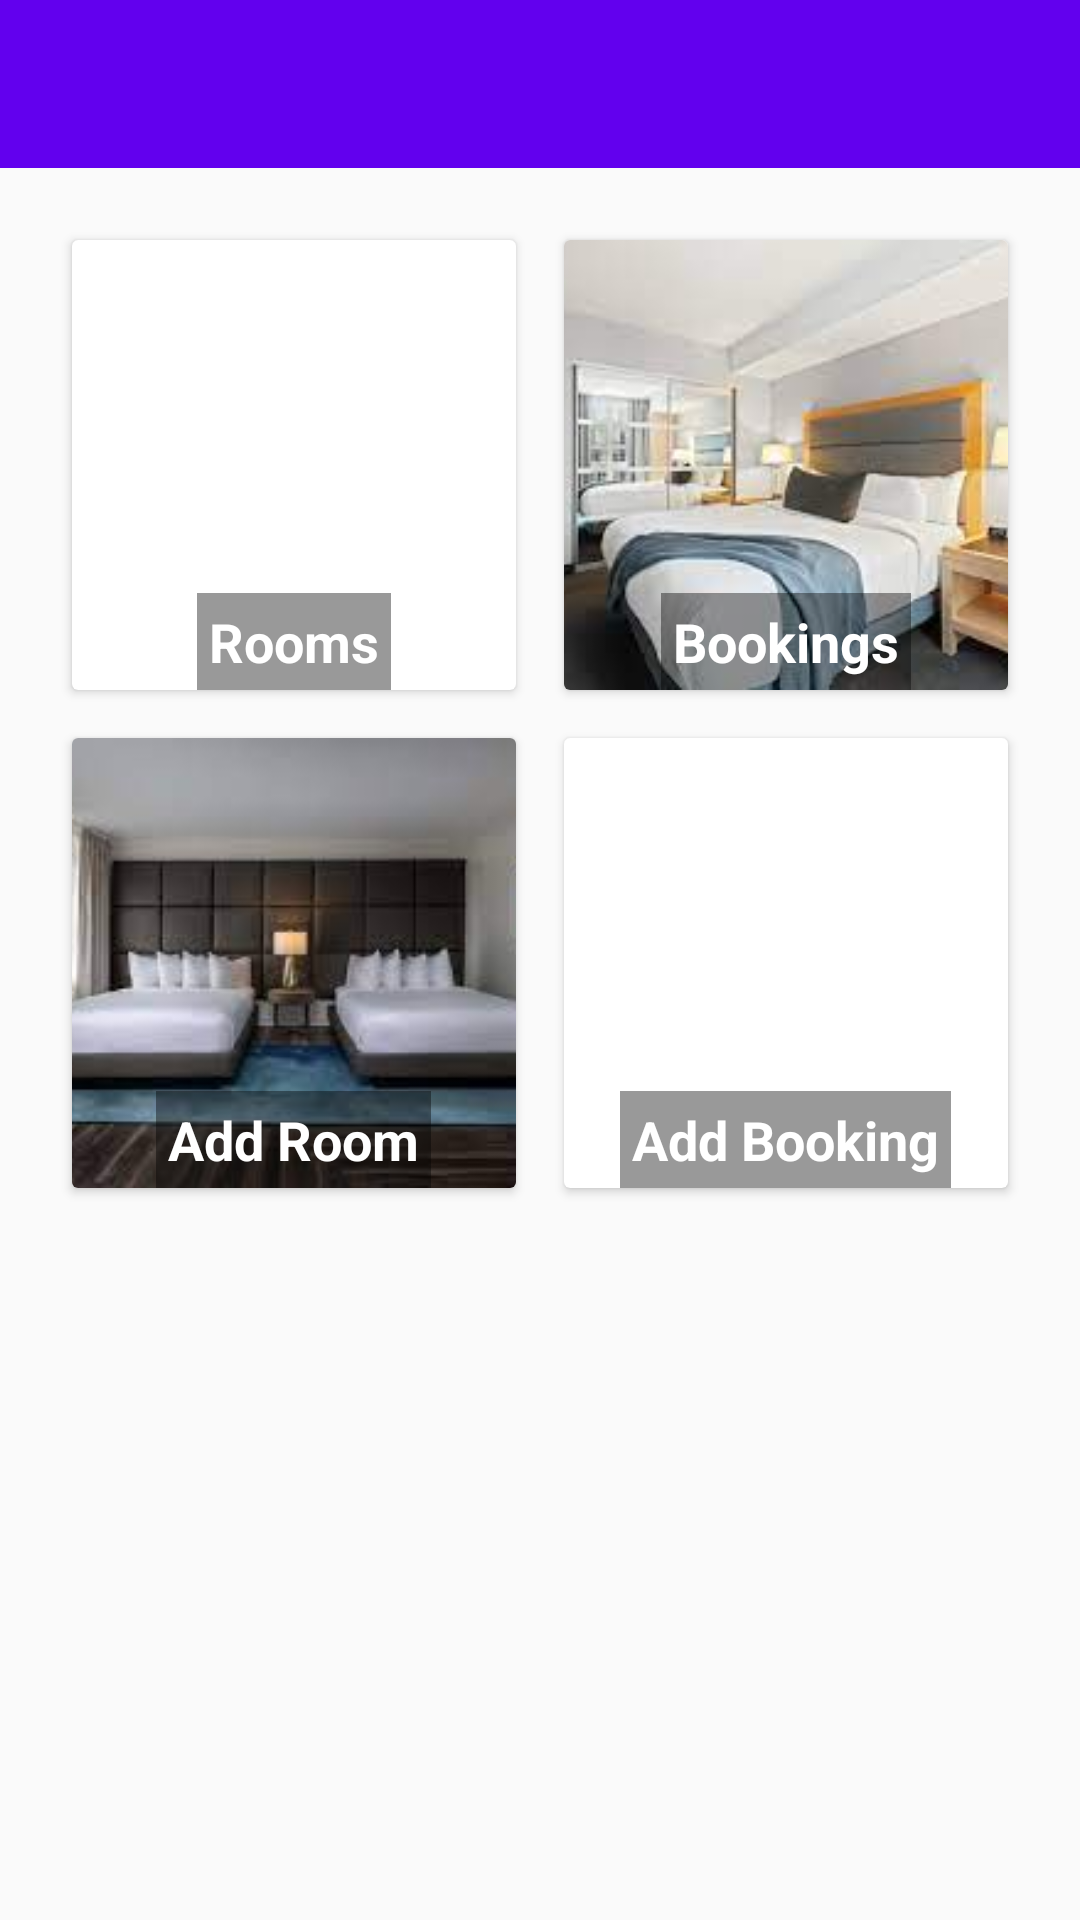

This screen was rendered from an Android layout file. Write that file and the resources it references.
<!-- AndroidManifest.xml: application theme Theme.AppCompat.Light.NoActionBar -->
<!-- res/layout/activity_main.xml -->
<?xml version="1.0" encoding="utf-8"?>
<androidx.drawerlayout.widget.DrawerLayout xmlns:android="http://schemas.android.com/apk/res/android"
    xmlns:app="http://schemas.android.com/apk/res-auto"
    xmlns:tools="http://schemas.android.com/tools"
    android:id="@+id/drawer_layout"
    android:layout_width="match_parent"
    android:layout_height="match_parent"
    tools:ignore="ExtraText">

    
    <LinearLayout
        android:layout_width="match_parent"
        android:layout_height="match_parent"
        android:orientation="vertical">

        <androidx.appcompat.widget.Toolbar
            android:id="@+id/toolbar"
            android:layout_width="match_parent"
            android:layout_height="?attr/actionBarSize"
            android:background="#6200EE"
            android:title="Dashboard"
            android:titleTextColor="#FFFFFF" />

        <ScrollView
            android:layout_width="match_parent"
            android:layout_height="match_parent">

            <GridLayout
                android:layout_width="match_parent"
                android:layout_height="wrap_content"
                android:columnCount="2"
                android:orientation="horizontal"
                android:padding="16dp">

                
                <androidx.cardview.widget.CardView
                    android:id="@+id/btnRooms"
                    android:layout_width="0dp"
                    android:layout_height="150dp"
                    android:layout_columnWeight="1"
                    android:layout_margin="8dp"
                    android:elevation="6dp">

                    <FrameLayout
                        android:layout_width="match_parent"
                        android:layout_height="match_parent">

                        <ImageView
                            android:layout_width="match_parent"
                            android:layout_height="match_parent"
                            android:src="@drawable/fast"
                            android:scaleType="centerCrop" />

                        <TextView
                            android:layout_width="wrap_content"
                            android:layout_height="wrap_content"
                            android:text="Rooms"
                            android:textColor="#FFFFFF"
                            android:textSize="18sp"
                            android:textStyle="bold"
                            android:background="#66000000"
                            android:padding="4dp"
                            android:layout_gravity="bottom|center" />
                    </FrameLayout>
                </androidx.cardview.widget.CardView>

                
                <androidx.cardview.widget.CardView
                    android:id="@+id/btnBookings"
                    android:layout_width="0dp"
                    android:layout_height="150dp"
                    android:layout_columnWeight="1"
                    android:layout_margin="8dp"
                    android:elevation="6dp">

                    <FrameLayout
                        android:layout_width="match_parent"
                        android:layout_height="match_parent">

                        <ImageView
                            android:layout_width="match_parent"
                            android:layout_height="match_parent"
                            android:src="@drawable/images"
                            android:scaleType="centerCrop" />

                        <TextView
                            android:layout_width="wrap_content"
                            android:layout_height="wrap_content"
                            android:text="Bookings"
                            android:textColor="#FFFFFF"
                            android:textSize="18sp"
                            android:textStyle="bold"
                            android:background="#66000000"
                            android:padding="4dp"
                            android:layout_gravity="bottom|center" />
                    </FrameLayout>
                </androidx.cardview.widget.CardView>

                
                <androidx.cardview.widget.CardView
                    android:id="@+id/btnAddRoom"
                    android:layout_width="0dp"
                    android:layout_height="150dp"
                    android:layout_columnWeight="1"
                    android:layout_margin="8dp"
                    android:elevation="6dp">

                    <FrameLayout
                        android:layout_width="match_parent"
                        android:layout_height="match_parent">

                        <ImageView
                            android:layout_width="match_parent"
                            android:layout_height="match_parent"
                            android:src="@drawable/img"
                            android:scaleType="centerCrop" />

                        <TextView
                            android:layout_width="wrap_content"
                            android:layout_height="wrap_content"
                            android:text="Add Room"
                            android:textColor="#FFFFFF"
                            android:textSize="18sp"
                            android:textStyle="bold"
                            android:background="#66000000"
                            android:padding="4dp"
                            android:layout_gravity="bottom|center" />
                    </FrameLayout>
                </androidx.cardview.widget.CardView>

                
                <androidx.cardview.widget.CardView
                    android:id="@+id/btnAddBooking"
                    android:layout_width="0dp"
                    android:layout_height="150dp"
                    android:layout_columnWeight="1"
                    android:layout_margin="8dp"
                    android:elevation="6dp">

                    <FrameLayout
                        android:layout_width="match_parent"
                        android:layout_height="match_parent">

                        <ImageView
                            android:layout_width="match_parent"
                            android:layout_height="match_parent"
                            android:src="@drawable/test"
                            android:scaleType="centerCrop" />

                        <TextView
                            android:layout_width="wrap_content"
                            android:layout_height="wrap_content"
                            android:text="Add Booking"
                            android:textColor="#FFFFFF"
                            android:textSize="18sp"
                            android:textStyle="bold"
                            android:background="#66000000"
                            android:padding="4dp"
                            android:layout_gravity="bottom|center" />
                    </FrameLayout>
                </androidx.cardview.widget.CardView>

            </GridLayout>
        </ScrollView>
    </LinearLayout>

    
    <com.google.android.material.navigation.NavigationView
        android:id="@+id/nav_view"
        android:layout_width="wrap_content"
        android:layout_height="match_parent"
        android:layout_gravity="start"
        app:menu="@menu/drawer_menu"
        app:headerLayout="@layout/nav_header" />

</androidx.drawerlayout.widget.DrawerLayout>
<!-- res/layout/nav_header.xml (included above) -->
<?xml version="1.0" encoding="utf-8"?>
<LinearLayout xmlns:android="http://schemas.android.com/apk/res/android"
    android:layout_width="match_parent"
    android:layout_height="180dp"
    android:gravity="bottom"
    android:orientation="vertical"
    android:padding="16dp"
    android:background="@drawable/fast">   

    <ImageView
        android:id="@+id/header_logo"
        android:layout_width="70dp"
        android:layout_height="70dp"
        android:layout_marginBottom="10dp"
        android:src="@drawable/test"
        android:scaleType="centerCrop"
        android:background="@drawable/img"
        android:padding="5dp" />

    <TextView
        android:id="@+id/hotel_name"
        android:layout_width="wrap_content"
        android:layout_height="wrap_content"
        android:text="Hotel Management"
        android:textSize="20sp"
        android:textColor="#FFFFFF"
        android:textStyle="bold" />

    <TextView
        android:id="@+id/hotel_subtitle"
        android:layout_width="wrap_content"
        android:layout_height="wrap_content"
        android:text="Welcome!"
        android:textColor="#EEEEEE"
        android:textSize="14sp" />

</LinearLayout>
<!-- resources referenced by this layout -->
<resources>
  <!-- drawable images: jpeg bitmap (drawable, 6808 bytes) -->
  <!-- drawable img: jpeg bitmap (drawable, 5775 bytes) -->
</resources>
